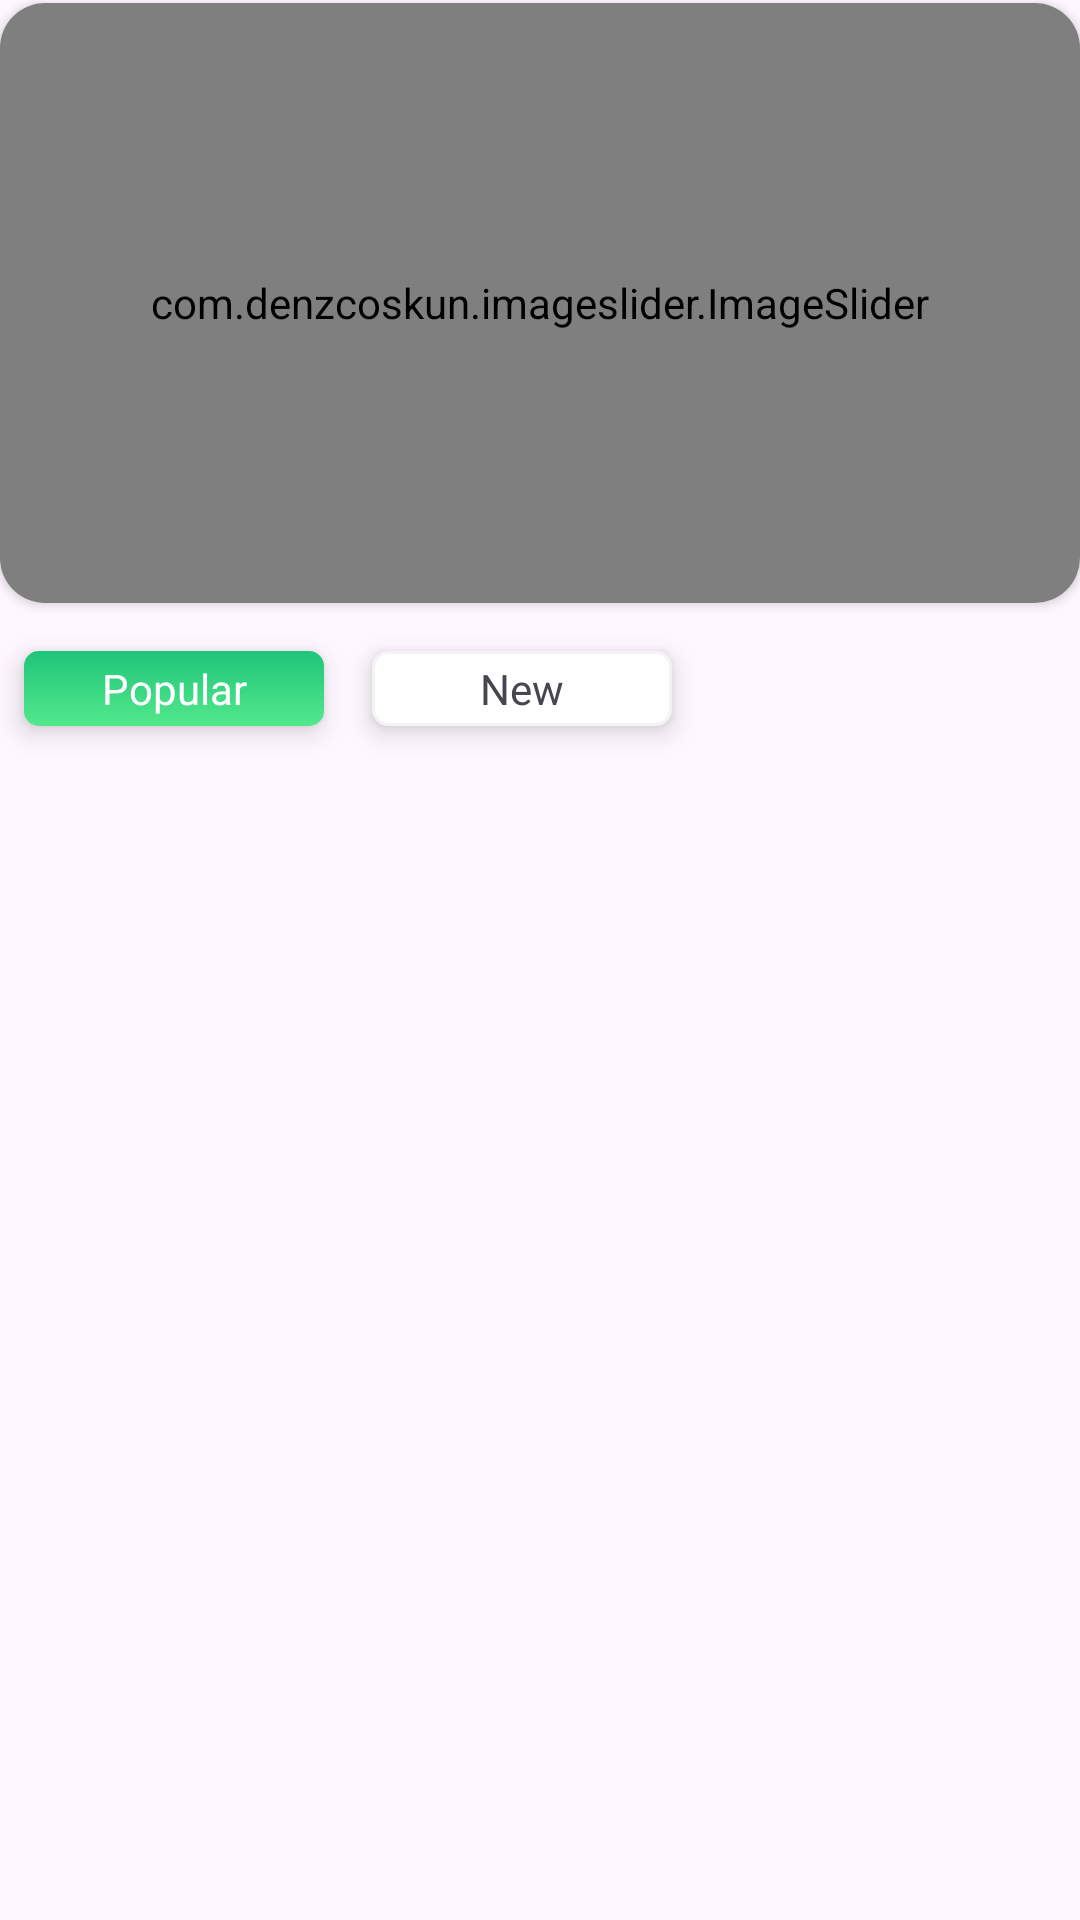

Write the Android layout XML for this screen, with the resource values it uses.
<!-- AndroidManifest.xml: application theme Theme.Order_food -->
<!-- res/layout/fragment_home.xml -->
<?xml version="1.0" encoding="utf-8"?>
<androidx.constraintlayout.widget.ConstraintLayout xmlns:android="http://schemas.android.com/apk/res/android"
    xmlns:app="http://schemas.android.com/apk/res-auto"
    xmlns:tools="http://schemas.android.com/tools"
    android:layout_width="match_parent"
    android:layout_height="match_parent"
    android:layout_marginTop="8dp"
    android:layout_marginBottom="16dp"
    android:layout_marginLeft="5dp"
    android:layout_marginRight="5dp"
    tools:context=".Fragment.HomeFragment">

    

    <androidx.cardview.widget.CardView
        android:id="@+id/cardView"
        android:layout_width="match_parent"
        android:layout_height="200dp"
        app:cardCornerRadius="15dp"
        app:layout_constraintBottom_toBottomOf="parent"
        app:layout_constraintEnd_toEndOf="parent"
        app:layout_constraintHorizontal_bias="0.0"
        app:layout_constraintStart_toStartOf="parent"
        app:layout_constraintTop_toTopOf="parent"
        app:layout_constraintVertical_bias="0.002">

        <com.denzcoskun.imageslider.ImageSlider
            android:id="@+id/image_slider"
            android:layout_width="match_parent"
            android:layout_height="match_parent"
            app:iss_auto_cycle="true"
            app:iss_delay="2000"
            app:iss_no_dots="true"
            app:iss_period="2000"
            app:iss_text_align="CENTER" />
    </androidx.cardview.widget.CardView>

    <TextView
        android:id="@+id/btn_home_popular"
        android:layout_width="100dp"
        android:layout_height="25dp"
        android:layout_marginStart="8dp"
        android:layout_marginTop="16dp"
        android:background="@drawable/addtocartshape"
        android:elevation="5dp"
        android:gravity="center"
        android:text="Popular"
        android:textColor="@color/white"
        app:layout_constraintStart_toStartOf="parent"
        app:layout_constraintTop_toBottomOf="@+id/cardView" />

    <TextView
        android:id="@+id/btn_home_new"
        android:layout_width="100dp"
        android:layout_height="25dp"
        android:layout_marginStart="16dp"
        android:layout_marginTop="16dp"
        android:background="@drawable/textviewshape"
        android:elevation="5dp"
        android:gravity="center"
        android:text="New"
        app:layout_constraintStart_toEndOf="@+id/btn_home_popular"
        app:layout_constraintTop_toBottomOf="@+id/cardView" />

    <androidx.recyclerview.widget.RecyclerView
        android:id="@+id/rec_popular_food"
        android:layout_width="match_parent"
        android:layout_height="0dp"
        android:layout_marginTop="16dp"
        app:layout_constraintBottom_toBottomOf="parent"
        app:layout_constraintEnd_toEndOf="parent"
        app:layout_constraintHorizontal_bias="1.0"
        app:layout_constraintStart_toStartOf="parent"
        app:layout_constraintTop_toBottomOf="@+id/btn_home_popular" />

</androidx.constraintlayout.widget.ConstraintLayout>
<!-- resources referenced by this layout -->
<resources>
  <color name="white">#FFFFFFFF</color>
  <!-- drawable addtocartshape (drawable) -->
  <?xml version="1.0" encoding="utf-8"?>
  <shape xmlns:android="http://schemas.android.com/apk/res/android">
  <corners android:radius="5dp" />
      <gradient android:angle="-45" android:startColor="@color/startColor"
          android:endColor="@color/endColor" />
  
  </shape>
  <!-- drawable textviewshape (drawable) -->
  <?xml version="1.0" encoding="utf-8"?>
  <shape xmlns:android="http://schemas.android.com/apk/res/android">
  <stroke android:width="1dp" android:color="#f4f4f4"/>
      <solid android:color="@color/white" />
      <corners android:radius="5dp" />
  
  </shape>
  <style name="Theme.Order_food" parent="Base.Theme.Order_food" />
  <color name="startColor">#1FC57A</color>
  <color name="endColor">#53e88b</color>
  <style name="Base.Theme.Order_food" parent="Theme.Material3.DayNight.NoActionBar">
          
          
      </style>
</resources>
